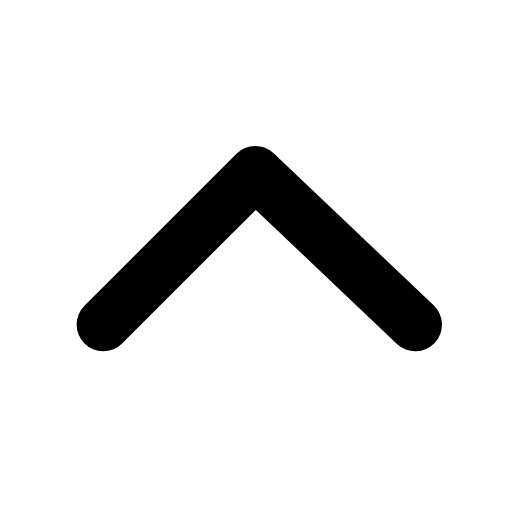
t = 0.00 s
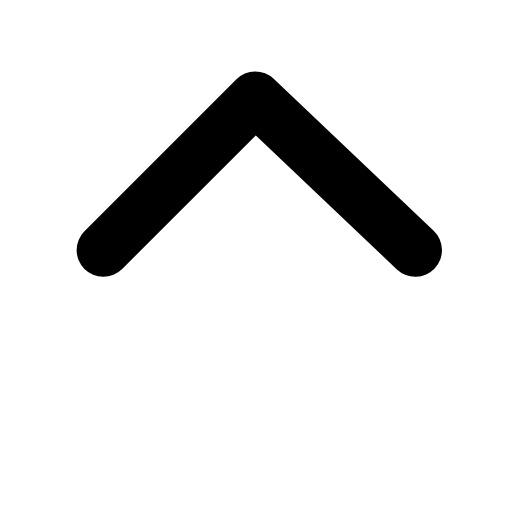
t = 0.17 s
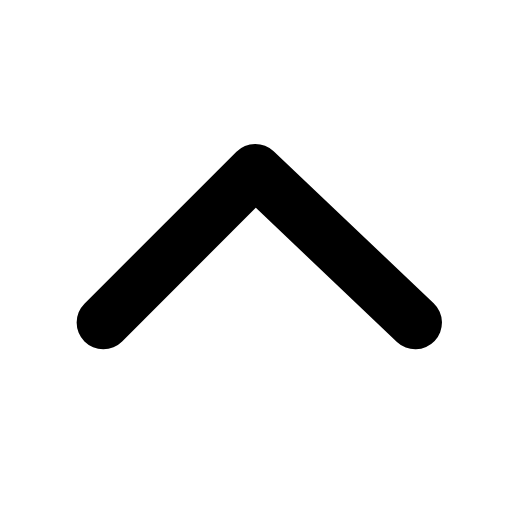
t = 0.34 s
t = 0.49 s: frame unchanged from t = 0.00 s, image omitted
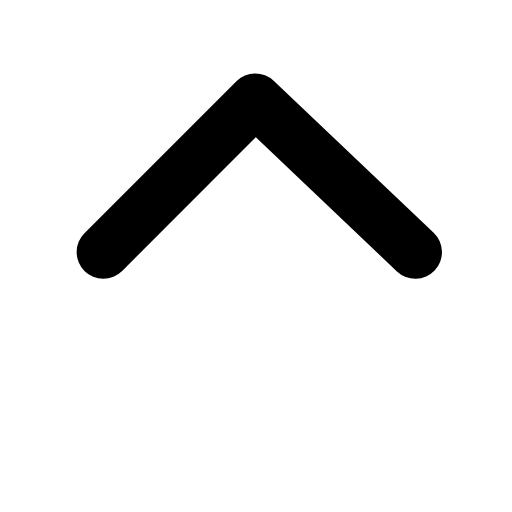
t = 0.68 s
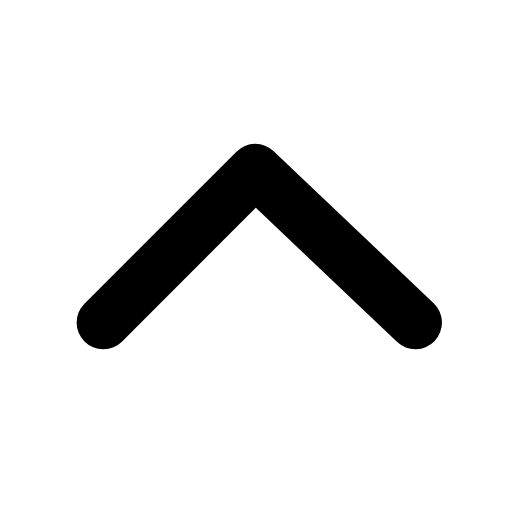
t = 0.83 s

The animated SVG that drew these frames (rendered in a browser with its animation timeline set to each time). Animation: 1 SMIL element (animateTransform=1); one cycle of 1.00 s, repeats indefinitely.

<svg xmlns="http://www.w3.org/2000/svg" width="24" height="24" viewBox="0 0 24 24" fill="none"><g transform="translate(-3.033 -2.908) scale(1.25)"><g transform="rotate(-90 12 12)"><animateTransform attributeName="transform" type="translate" values="0 0;2.8 0;0 0;0 0;2.8 0;0 0;0 0" keyTimes="0;0.225;0.45;0.6;0.75;0.9;1" dur="1s" repeatCount="indefinite" calcMode="spline" keySplines="0.16 1 0.3 1;0.16 1 0.3 1;0.16 1 0.3 1;0.16 1 0.3 1;0.16 1 0.3 1;0.16 1 0.3 1" additive="sum"/><path stroke="currentColor" stroke-width="2" stroke-linecap="round" stroke-linejoin="round" fill="none" d="M9.5 6.3L15.2 12L9.5 18"></path></g></g></svg>
